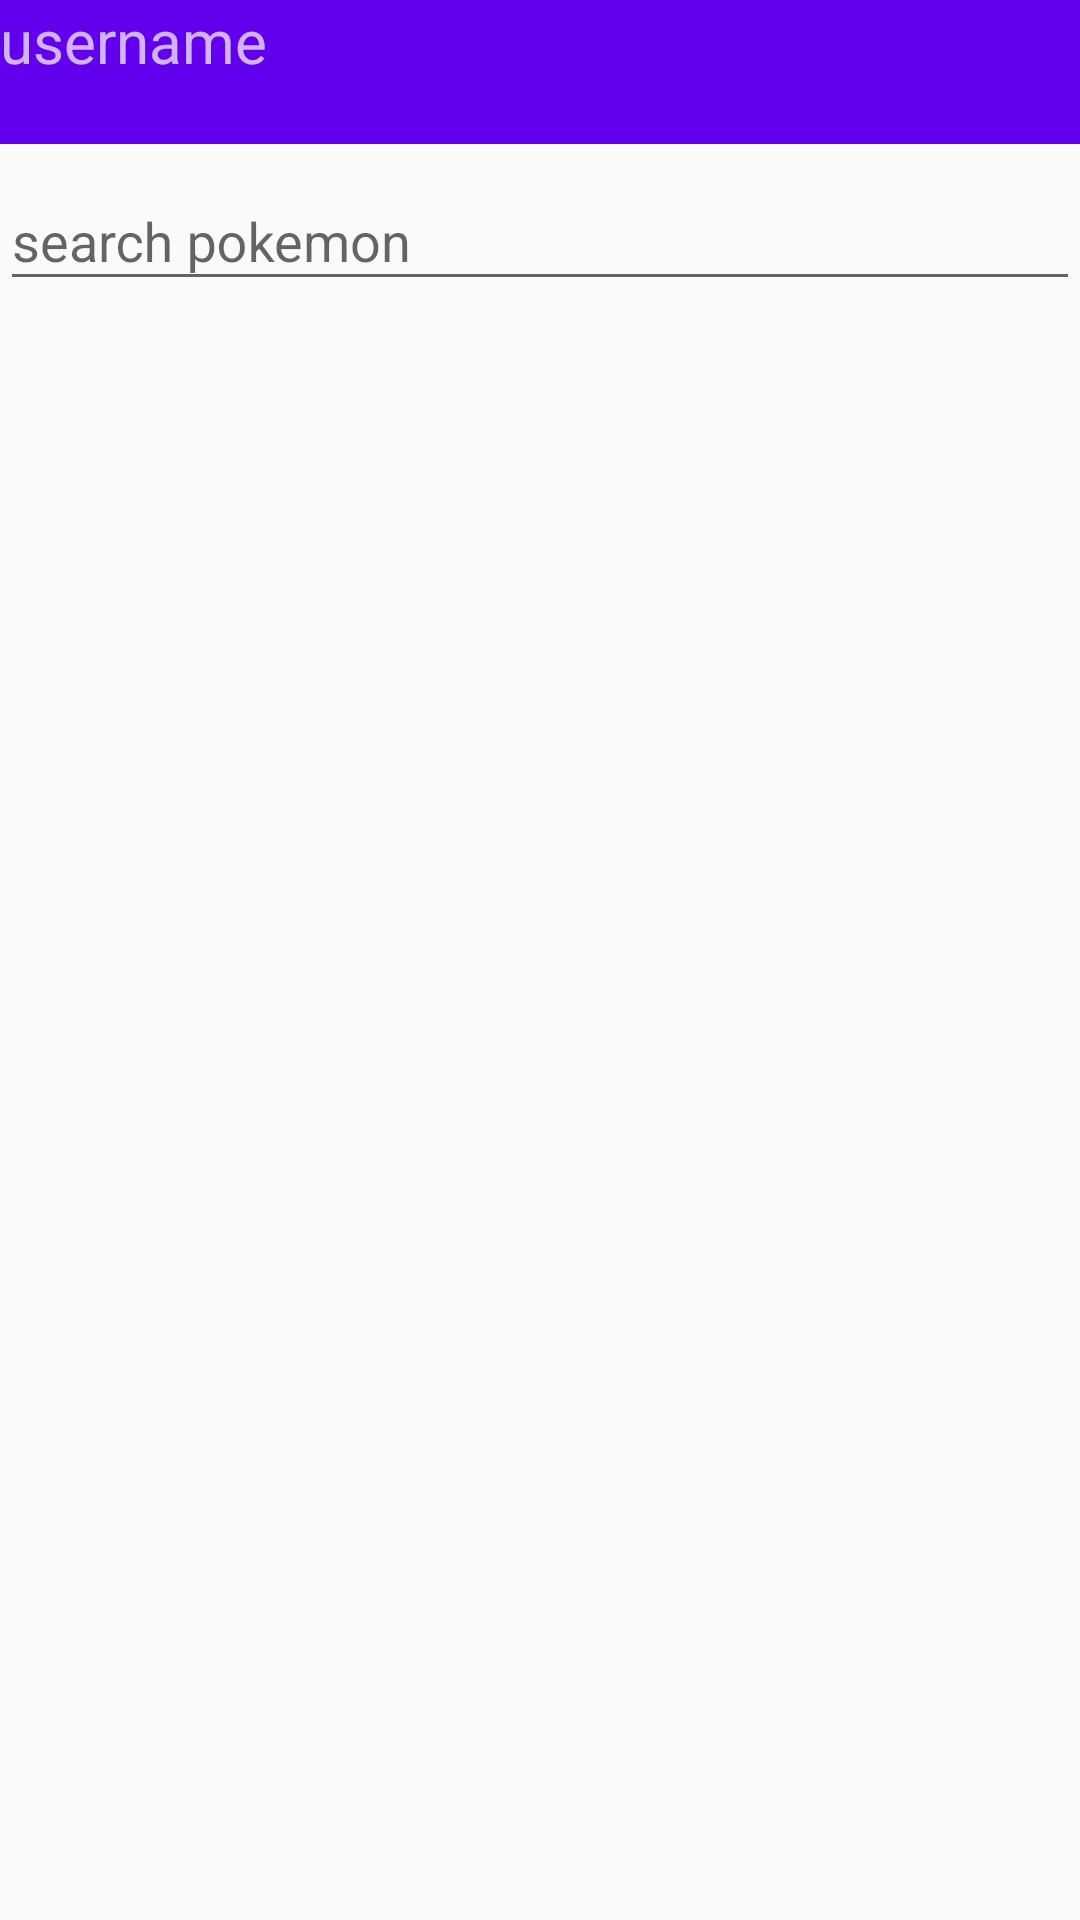

This screen was rendered from an Android layout file. Write that file and the resources it references.
<!-- AndroidManifest.xml: application theme AppTheme -->
<!-- res/layout/activity_main.xml -->
<?xml version="1.0" encoding="utf-8"?>
<layout xmlns:app="http://schemas.android.com/apk/res-auto"
    xmlns:tools="http://schemas.android.com/tools"
    xmlns:android="http://schemas.android.com/apk/res/android">

    <data>
        <import type="java.util.List" />
        <variable name="pokemonViewModel" type="com.example.afentanes.pokedexandroid.modelview.PokemonViewModel" />
    </data>

    <LinearLayout
        android:id="@+id/container"
        android:layout_width="match_parent"
        android:layout_height="match_parent"
        android:orientation="vertical"
        tools:context="com.example.afentanes.pokedexandroid.MainActivity">

        <android.support.design.widget.AppBarLayout
            android:layout_width="match_parent"
            android:layout_height="wrap_content"
            android:theme="@style/AppTheme.AppBarOverlay">

            <LinearLayout
                android:layout_width="match_parent"
                android:layout_height="wrap_content"
                android:orientation="horizontal"
                android:weightSum="5">

                <TextView
                    android:id="@+id/user_id_label"
                    android:layout_width="wrap_content"
                    android:layout_height="match_parent"
                    android:layout_weight="4"
                    android:defaultFocusHighlightEnabled="true"
                    android:focusable="auto"
                    android:text="username"
                    android:textSize="20dp"
                    tools:defaultFocusHighlightEnabled="true" />

                <Button
                    android:id="@+id/log_out"
                    android:layout_width="wrap_content"
                    android:layout_height="wrap_content"
                    android:text="Log out"
                    android:visibility="invisible"
                    android:layout_weight="1"
                    />
            </LinearLayout>


        </android.support.design.widget.AppBarLayout>

        <FrameLayout xmlns:android="http://schemas.android.com/apk/res/android"
            android:id="@+id/fragment_container"
            android:layout_width="match_parent"
            android:layout_height="wrap_content" />



        <FrameLayout
            android:id="@+id/content"
            android:layout_width="match_parent"
            android:layout_height="match_parent"
            android:layout_weight="1">

            <LinearLayout
                android:layout_width="match_parent"
                android:layout_height="match_parent"
                android:orientation="vertical">

                <android.support.design.widget.TextInputLayout
                    android:id="@+id/input_layout_search"
                    android:layout_width="match_parent"
                    android:layout_height="wrap_content">
                    <EditText
                        android:layout_width="match_parent"
                        android:layout_height="wrap_content"
                        android:id="@+id/search_pokemon_text"
                        android:hint="search pokemon"
                        />
                </android.support.design.widget.TextInputLayout>

                <android.support.v7.widget.RecyclerView
                    android:id="@+id/pokemon_list"
                    android:layout_width="match_parent"
                    android:layout_height="wrap_content"
                    android:scrollbars="vertical" />
            </LinearLayout>


        </FrameLayout>


    </LinearLayout>


</layout>
<!-- resources referenced by this layout -->
<resources>
  <style name="AppTheme.AppBarOverlay" parent="ThemeOverlay.AppCompat.Dark.ActionBar" />
  <style name="AppTheme" parent="Theme.AppCompat.Light.DarkActionBar">
          
          <item name="colorPrimary">@color/colorPrimary</item>
          <item name="colorPrimaryDark">@color/colorPrimaryDark</item>
          <item name="colorAccent">@color/colorAccent</item>
      </style>
  <!-- not gathered from this repository: default colours our renderer supplied (Android Studio template values) -->
  <color name="colorPrimary">#FF6200EE</color>
  <color name="colorPrimaryDark">#FF3700B3</color>
  <color name="colorAccent">#FF03DAC5</color>
</resources>
